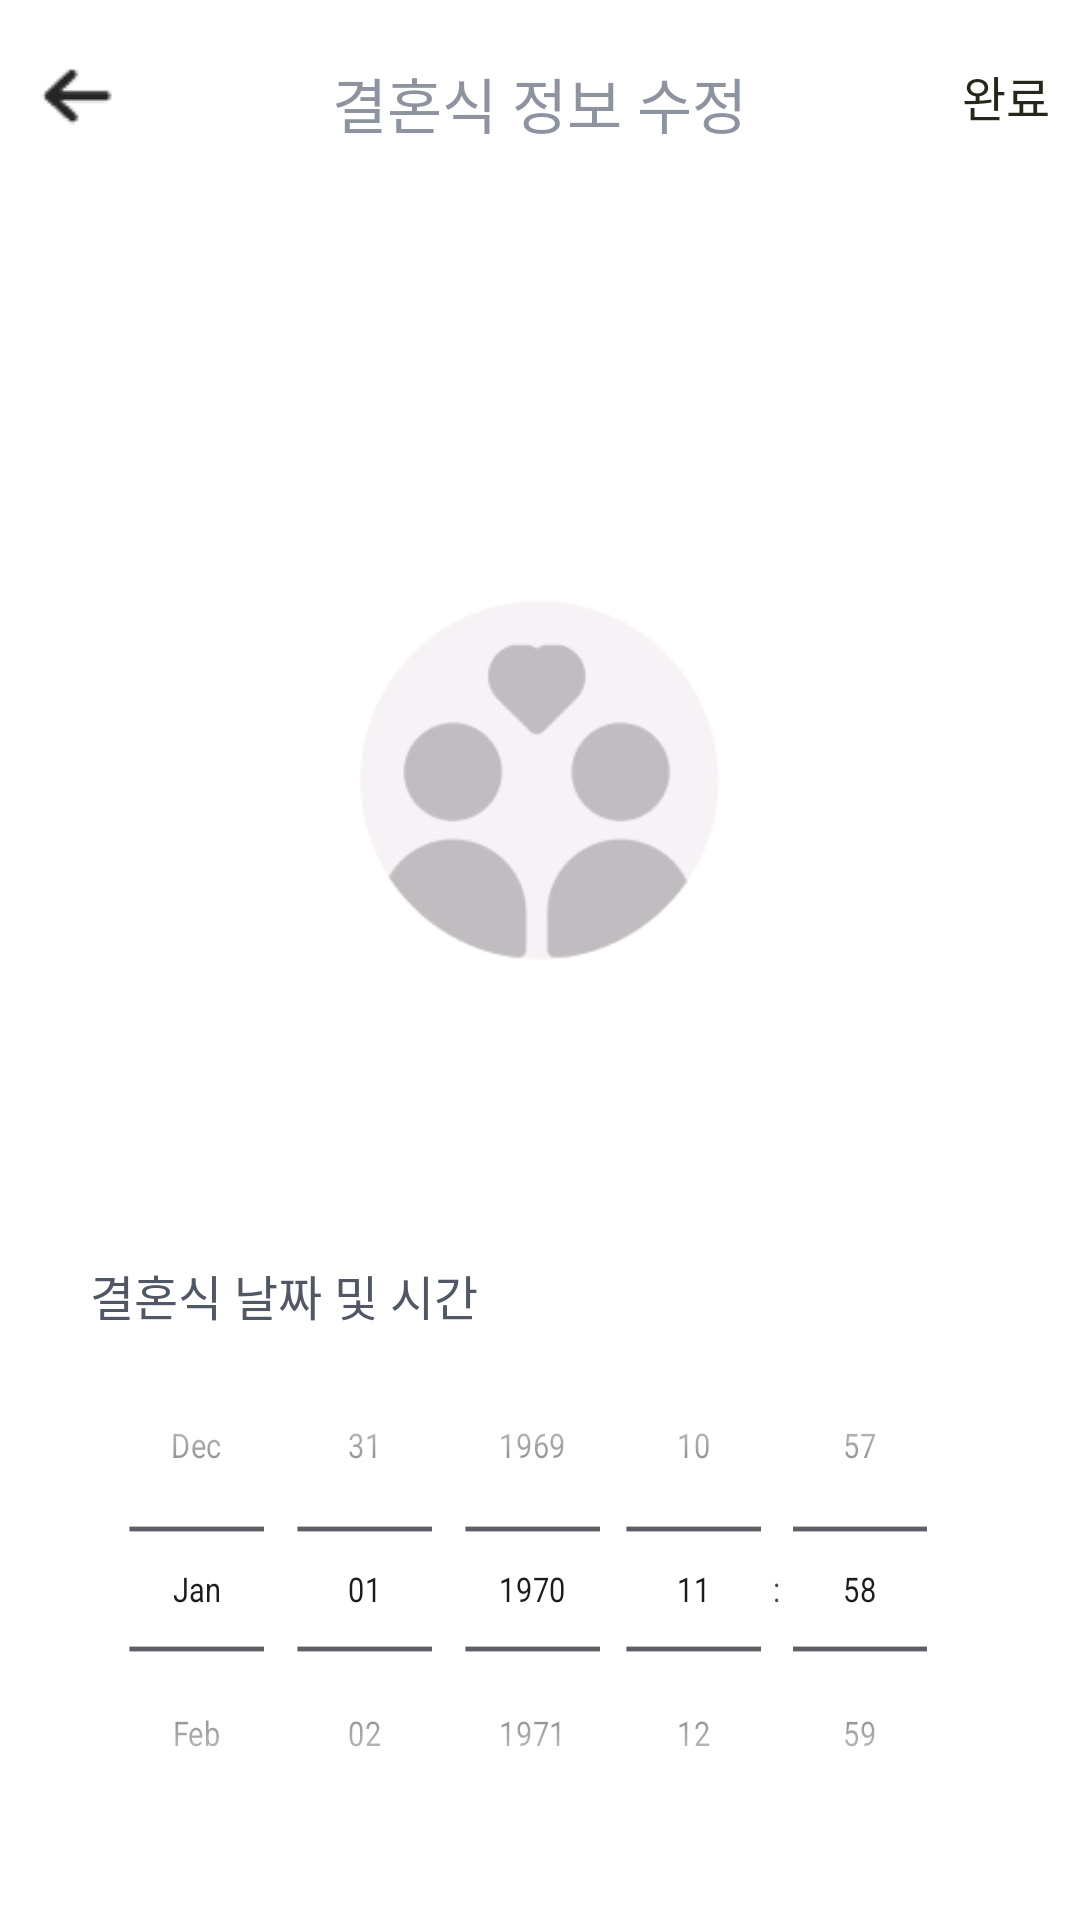

Android layout source for this screen:
<!-- AndroidManifest.xml: application theme Theme.Weddingbookkeeper -->
<!-- res/layout/activity_wedding_date_picker.xml -->
<?xml version="1.0" encoding="utf-8"?>
<layout xmlns:android="http://schemas.android.com/apk/res/android"
  xmlns:app="http://schemas.android.com/apk/res-auto"
  xmlns:tools="http://schemas.android.com/tools">

  <RelativeLayout
    android:layout_width="match_parent"
    android:layout_height="match_parent"
    android:background="@color/white"
    >


    <ImageView
      android:id="@+id/img_profile"
      android:layout_width="120dp"
      android:layout_height="120dp"
      android:layout_marginTop="200dp"
      android:layout_marginBottom="50dp"
      android:layout_centerHorizontal="true"
      android:src="@drawable/couple_circle" />

    <LinearLayout
      android:id="@+id/layout_row_dp"
      android:layout_width="match_parent"
      android:layout_height="wrap_content"
      android:layout_marginLeft="30dp"

      android:layout_marginRight="30dp"
      android:layout_below="@id/txt_dp_label"
      android:gravity="center"
      android:orientation="horizontal">

      <DatePicker
        android:id="@+id/date_picker"
        android:layout_width="wrap_content"
        android:layout_height="wrap_content"
        android:layout_marginLeft="-30dp"
        android:layout_marginRight="-40dp"
        android:calendarViewShown="false"
        android:datePickerMode="spinner"
        android:scaleX="0.7"
        android:scaleY="0.8"/>

      <TimePicker
        android:id="@+id/time_picker"
        android:layout_width="wrap_content"
        android:layout_height="wrap_content"
        android:layout_marginLeft="-40dp"
        android:layout_marginRight="-30dp"
        android:scaleX="0.7"
        android:scaleY="0.8"
        android:timePickerMode="spinner" />

    </LinearLayout>

    <LinearLayout
      android:layout_width="match_parent"
      android:layout_height="wrap_content"
      android:layout_marginLeft="30dp"
      android:layout_marginRight="30dp"
      android:layout_below="@id/layout_row_dp"
      android:orientation="vertical">

      <TextView
        android:id="@+id/txt_location_label"
        android:layout_width="wrap_content"
        android:layout_height="wrap_content"
        android:layout_marginBottom="10dp"
        android:layout_marginTop="10dp"
        android:layout_below="@+id/picker_layout"
        android:gravity="center_horizontal"
        android:fontFamily="@font/spoqa_medium"
        android:text="결혼식 장소"
        android:textColor="@color/tx_gray"
        android:textSize="@dimen/font_medium" />

      <EditText
        android:id="@+id/txt_new_location"
        android:layout_width="match_parent"
        android:layout_height="wrap_content"
        android:layout_below="@id/txt_location_label"
        android:padding="13sp"
        android:background="@drawable/edit_text_square" />
    </LinearLayout>
    <TextView
      android:id="@+id/txt_dp_label"
      android:layout_width="wrap_content"
      android:layout_height="wrap_content"
      android:layout_marginTop="50dp"
      android:layout_marginBottom="-20dp"
      android:layout_marginLeft="30dp"
      android:layout_below="@id/img_profile"
      android:fontFamily="@font/spoqa_medium"
      android:gravity="center_horizontal"
      android:text="결혼식 날짜 및 시간"
      android:textColor="@color/tx_gray"
      android:textSize="@dimen/font_medium" />


    <androidx.appcompat.widget.Toolbar
      android:id="@+id/toolbar_mypage"
      android:layout_width="match_parent"
      android:layout_height="?attr/actionBarSize"
      android:background="@null"
      app:contentInsetLeft="0dp"
      app:contentInsetStart="0dp">

      <RelativeLayout
        android:layout_width="match_parent"
        android:layout_height="match_parent">

        <ImageButton
          android:id="@+id/btn_toolbar_back"
          android:layout_width="wrap_content"
          android:layout_height="wrap_content"
          android:layout_alignParentStart="true"
          android:layout_centerVertical="true"
          android:layout_marginLeft="10dp"
          android:background="@null"
          android:src="@drawable/back_arrow" />

        <TextView
          android:id="@+id/btn_toolbar_title"
          android:layout_width="wrap_content"
          android:layout_height="wrap_content"
          android:layout_centerInParent="true"
          android:paddingTop="5dp"
          android:fontFamily="@font/spoqa_medium"
          android:text="결혼식 정보 수정"
          android:textColor="@color/tx_light_gray"
          android:textSize="@dimen/font_large" />

        <TextView
          android:id="@+id/btn_toolbar_confirm"
          android:layout_width="wrap_content"
          android:layout_height="wrap_content"
          android:layout_marginRight="10dp"
          android:layout_alignParentEnd="true"
          android:layout_centerVertical="true"
          android:fontFamily="@font/spoqa_bold"
          android:text="완료"
          android:textColor="@color/tx_dark_gray"
          android:textSize="@dimen/font_medium" />

      </RelativeLayout>
    </androidx.appcompat.widget.Toolbar>


  </RelativeLayout>
</layout>
<!-- resources referenced by this layout -->
<resources>
  <color name="tx_dark_gray">#27261A</color>
  <color name="tx_gray">#505866</color>
  <color name="tx_light_gray">#8D94A0</color>
  <color name="white">#111113</color>
  <dimen name="font_large">20sp</dimen>
  <dimen name="font_medium">16sp</dimen>
  <!-- drawable back_arrow: png bitmap (drawable, 585 bytes) -->
  <!-- drawable couple_circle: png bitmap (drawable, 6298 bytes) -->
  <!-- drawable edit_text_square (drawable) -->
  <?xml version="1.0" encoding="utf-8"?>
  <selector xmlns:android="http://schemas.android.com/apk/res/android">
      <item android:state_focused="true">
          <shape xmlns:android="http://schemas.android.com/apk/res/android" android:shape="rectangle">
              <corners android:radius="11dp" />
              <size android:height="45dp" android:width="300dp" />
              <padding android:left="12dp" />
              <solid android:color="#00FFFFFF" />
              <stroke android:color="@color/bg_gray" android:width="1dp" />
          </shape>
      </item>
  
      <item android:state_focused="false">
          <shape xmlns:android="http://schemas.android.com/apk/res/android" android:shape="rectangle">
              <corners android:radius="11dp" />
              <size android:height="45dp" android:width="300dp" />
              <padding android:left="12dp" />
              <solid android:color="#00FFFFFF" />
              <stroke android:color="@color/bg_gray" android:width="1dp" />
          </shape>
      </item>
  </selector>
  <style name="Theme.Weddingbookkeeper" parent="Base.Theme.Weddingbookkeeper" />
  <color name="bg_gray">#C1BCC0</color>
  <style name="Base.Theme.Weddingbookkeeper" parent="Theme.Material3.DayNight.NoActionBar">
          
          
      </style>
</resources>
